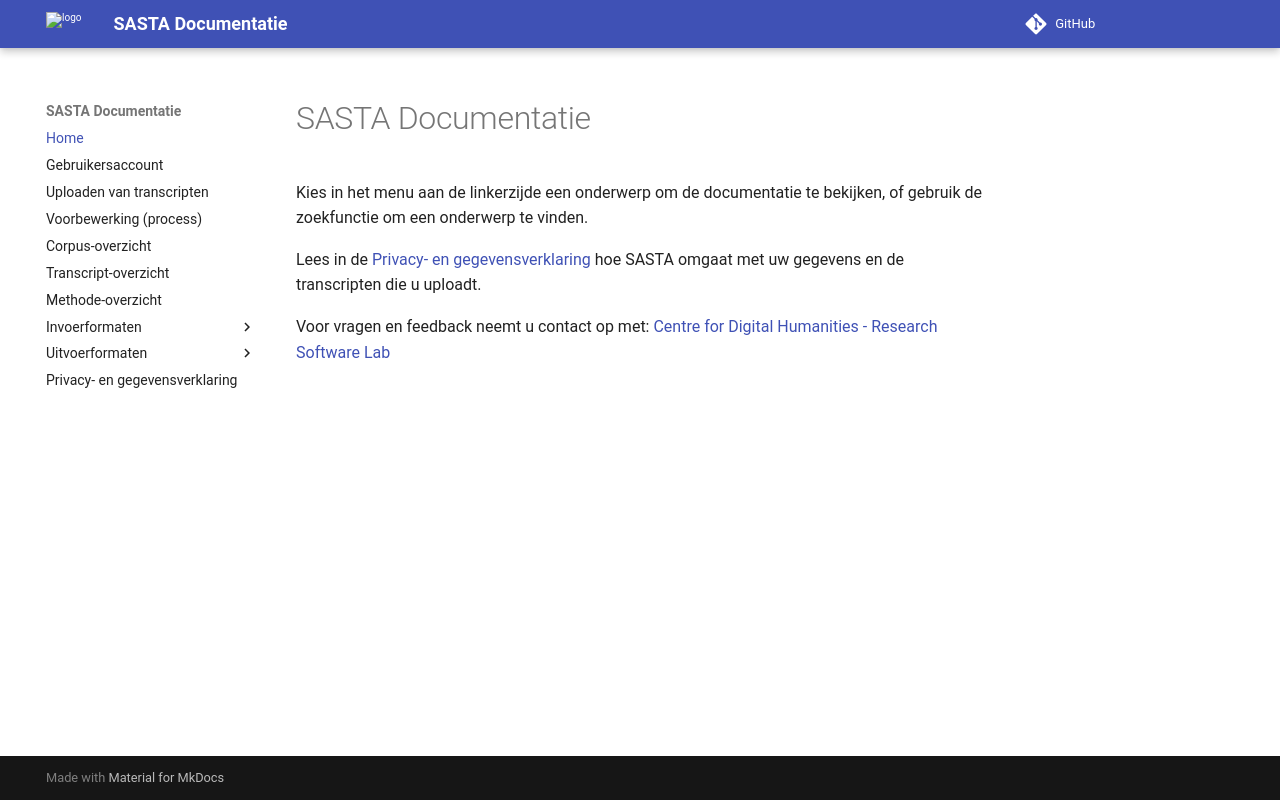

repository: CentreForDigitalHumanities/sasta · page: index.html · generator: mkdocs

# SASTA Documentatie
Kies in het menu aan de linkerzijde een onderwerp om de documentatie te bekijken, of gebruik de zoekfunctie om een onderwerp te vinden.

Lees in de [Privacy- en gegevensverklaring](privacy.md) hoe SASTA omgaat met uw gegevens en de transcripten die u uploadt.

Voor vragen en feedback neemt u contact op met: [Centre for Digital Humanities - Research Software Lab](mailto:dh.developers@uu.nl?subject=[SASTA]%20Feedback)
